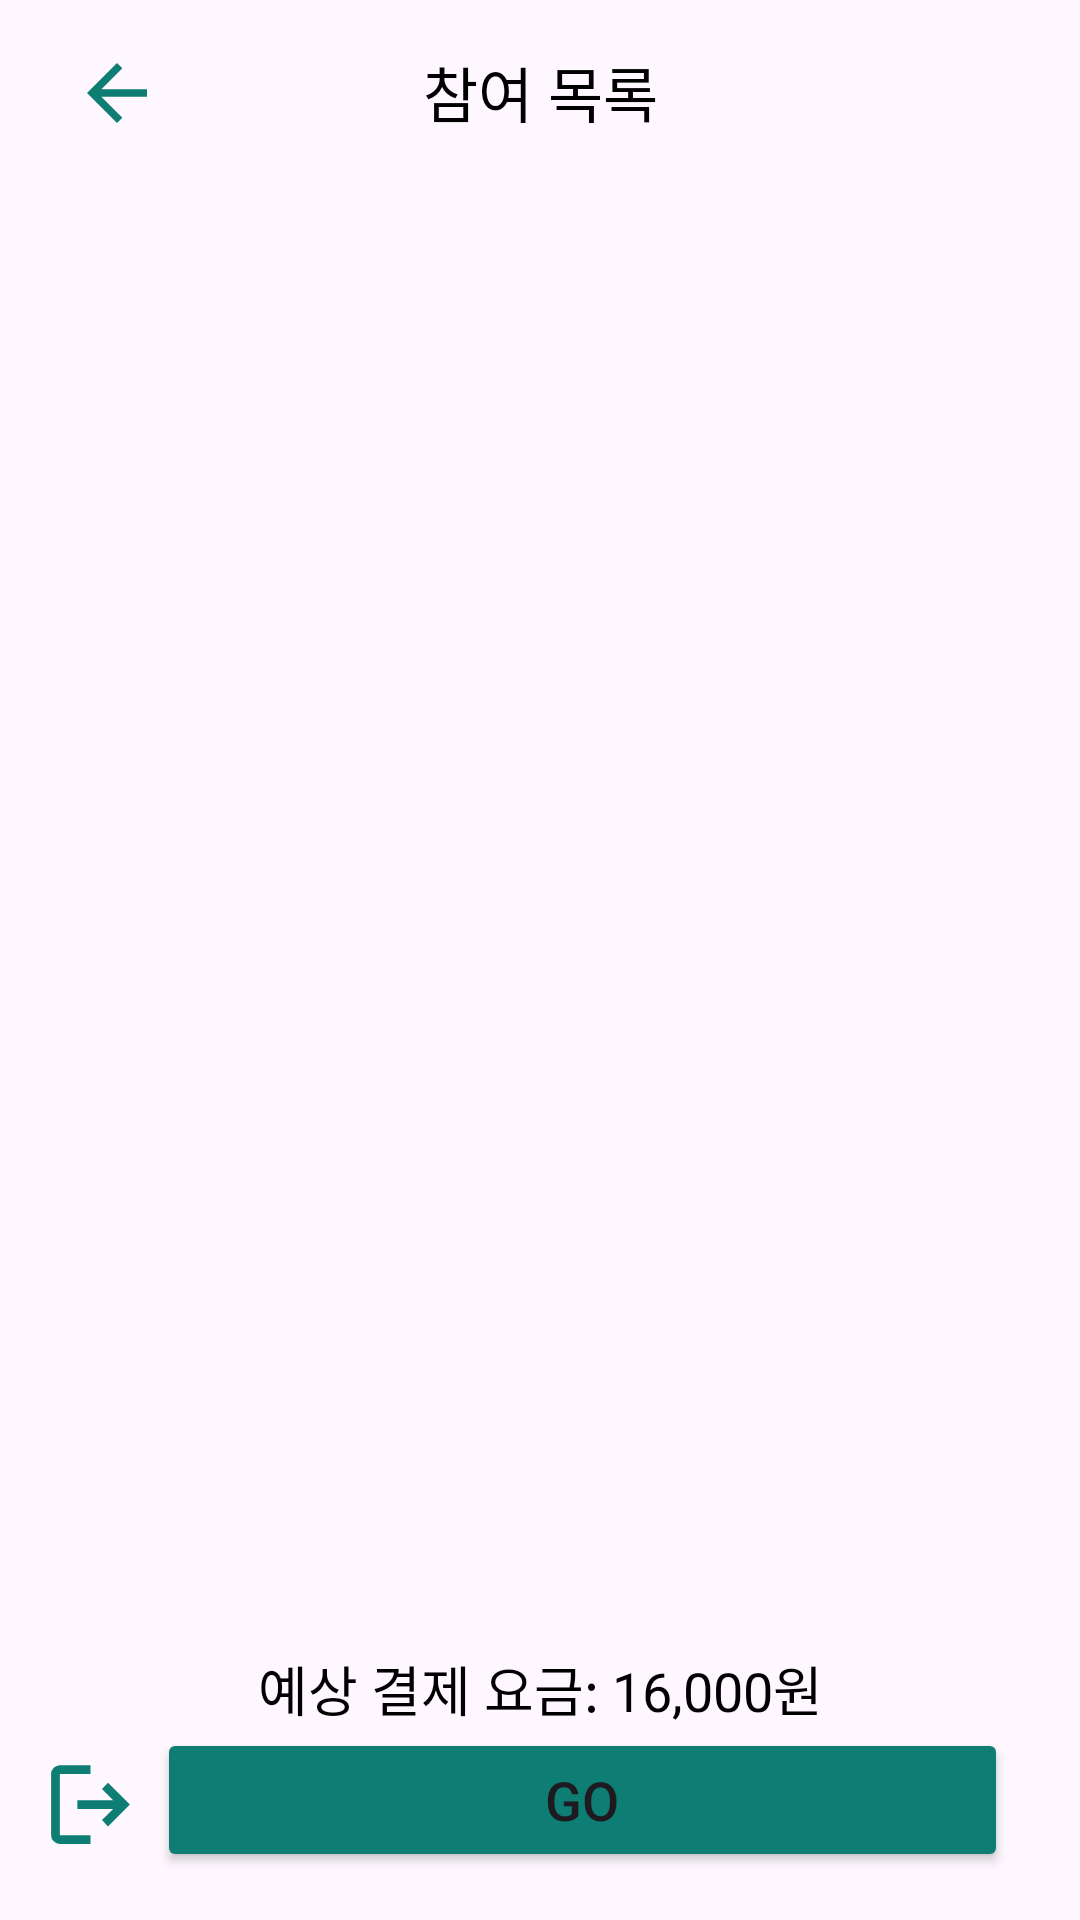

Reconstruct the res/layout file that produces this screen, plus the resources it refers to.
<!-- AndroidManifest.xml: application theme Theme.HealWeGo -->
<!-- res/layout/nav_header_boss.xml -->
<?xml version="1.0" encoding="utf-8"?>
<androidx.constraintlayout.widget.ConstraintLayout xmlns:android="http://schemas.android.com/apk/res/android"
    xmlns:app="http://schemas.android.com/apk/res-auto"
    android:layout_width="match_parent"
    android:layout_height="match_parent"
    android:padding="16dp">

    
    <TextView
        android:id="@+id/participantListTitle"
        android:layout_width="wrap_content"
        android:layout_height="wrap_content"
        android:text="참여 목록"
        android:textSize="20sp"
        android:textColor="@android:color/black"
        app:layout_constraintTop_toTopOf="parent"
        app:layout_constraintStart_toStartOf="parent"
        app:layout_constraintEnd_toEndOf="parent"
        android:gravity="center"/>

    
    <androidx.recyclerview.widget.RecyclerView
        android:id="@+id/participantRecyclerView"
        android:layout_width="match_parent"
        android:layout_height="0dp"
        app:layout_constraintTop_toBottomOf="@id/participantListTitle"
        app:layout_constraintStart_toStartOf="parent"
        app:layout_constraintEnd_toEndOf="parent"
        app:layout_constraintBottom_toTopOf="@+id/totalAmountTextView"/>

    
    <TextView
        android:id="@+id/totalAmountTextView"
        android:layout_width="wrap_content"
        android:layout_height="wrap_content"
        android:text="예상 결제 요금: 16,000원"
        android:textSize="18sp"
        android:textColor="@android:color/black"
        app:layout_constraintTop_toBottomOf="@id/participantRecyclerView"
        app:layout_constraintStart_toStartOf="parent"
        app:layout_constraintEnd_toEndOf="parent"
        app:layout_constraintBottom_toTopOf="@id/bottomButton"/>

    <LinearLayout
        android:id="@+id/bottomButton"
        android:layout_width="match_parent"
        android:layout_height="wrap_content"
        android:orientation="horizontal"
        android:layout_marginTop="16dp"
        app:layout_constraintBottom_toBottomOf="parent"
        app:layout_constraintStart_toStartOf="parent"
        app:layout_constraintEnd_toEndOf="parent">

        
        <ImageButton
            android:id="@+id/exitButton"
            android:layout_width="0dp"
            android:layout_height="wrap_content"
            android:src="@drawable/exit"
            android:background="@null"
            android:contentDescription="Exit"
            android:layout_weight="0.1"
            android:layout_marginTop="8dp"
            android:layout_marginEnd="8dp"/>

        
        <Button
            android:id="@+id/readyButton"
            android:layout_width="0dp"
            android:layout_height="wrap_content"
            android:text="GO"
            android:textSize="18sp"
            android:backgroundTint="@color/darkteal"
            android:layout_weight="1"
            android:layout_marginEnd="8dp" />
    </LinearLayout>


    
    <ImageButton
        android:id="@+id/backToChatButton"
        android:layout_width="wrap_content"
        android:layout_height="wrap_content"

        android:src="@drawable/back_arrow"
        android:background="@null"
        android:contentDescription="Back to Chat"
        app:layout_constraintStart_toStartOf="parent"
        app:layout_constraintTop_toTopOf="parent"
        app:layout_constraintBottom_toBottomOf="@id/participantListTitle"
        android:padding="8dp"/>

</androidx.constraintlayout.widget.ConstraintLayout>
<!-- resources referenced by this layout -->
<resources>
  <color name="darkteal">#FF0E7D73</color>
  <!-- drawable back_arrow (drawable) -->
  <vector xmlns:android="http://schemas.android.com/apk/res/android"
      android:width="30dp"
      android:height="30dp"
      android:viewportWidth="960"
      android:viewportHeight="960">
    <path
        android:pathData="m313,520 l224,224 -57,56 -320,-320 320,-320 57,56 -224,224h487v80L313,520Z"
        android:fillColor="@color/darkteal"/>
  </vector>
  <!-- drawable exit (drawable) -->
  <vector xmlns:android="http://schemas.android.com/apk/res/android"
      android:width="35dp"
      android:height="35dp"
      android:viewportWidth="960"
      android:viewportHeight="960">
    <path
        android:pathData="M200,840q-33,0 -56.5,-23.5T120,760v-560q0,-33 23.5,-56.5T200,120h280v80L200,200v560h280v80L200,840ZM640,680 L585,622 687,520L360,520v-80h327L585,338l55,-58 200,200 -200,200Z"
        android:fillColor="@color/darkteal"/>
  </vector>
  <style name="Theme.HealWeGo" parent="Base.Theme.HealWeGo" />
  <style name="Base.Theme.HealWeGo" parent="Theme.Material3.DayNight.NoActionBar">
          
          
      </style>
</resources>
